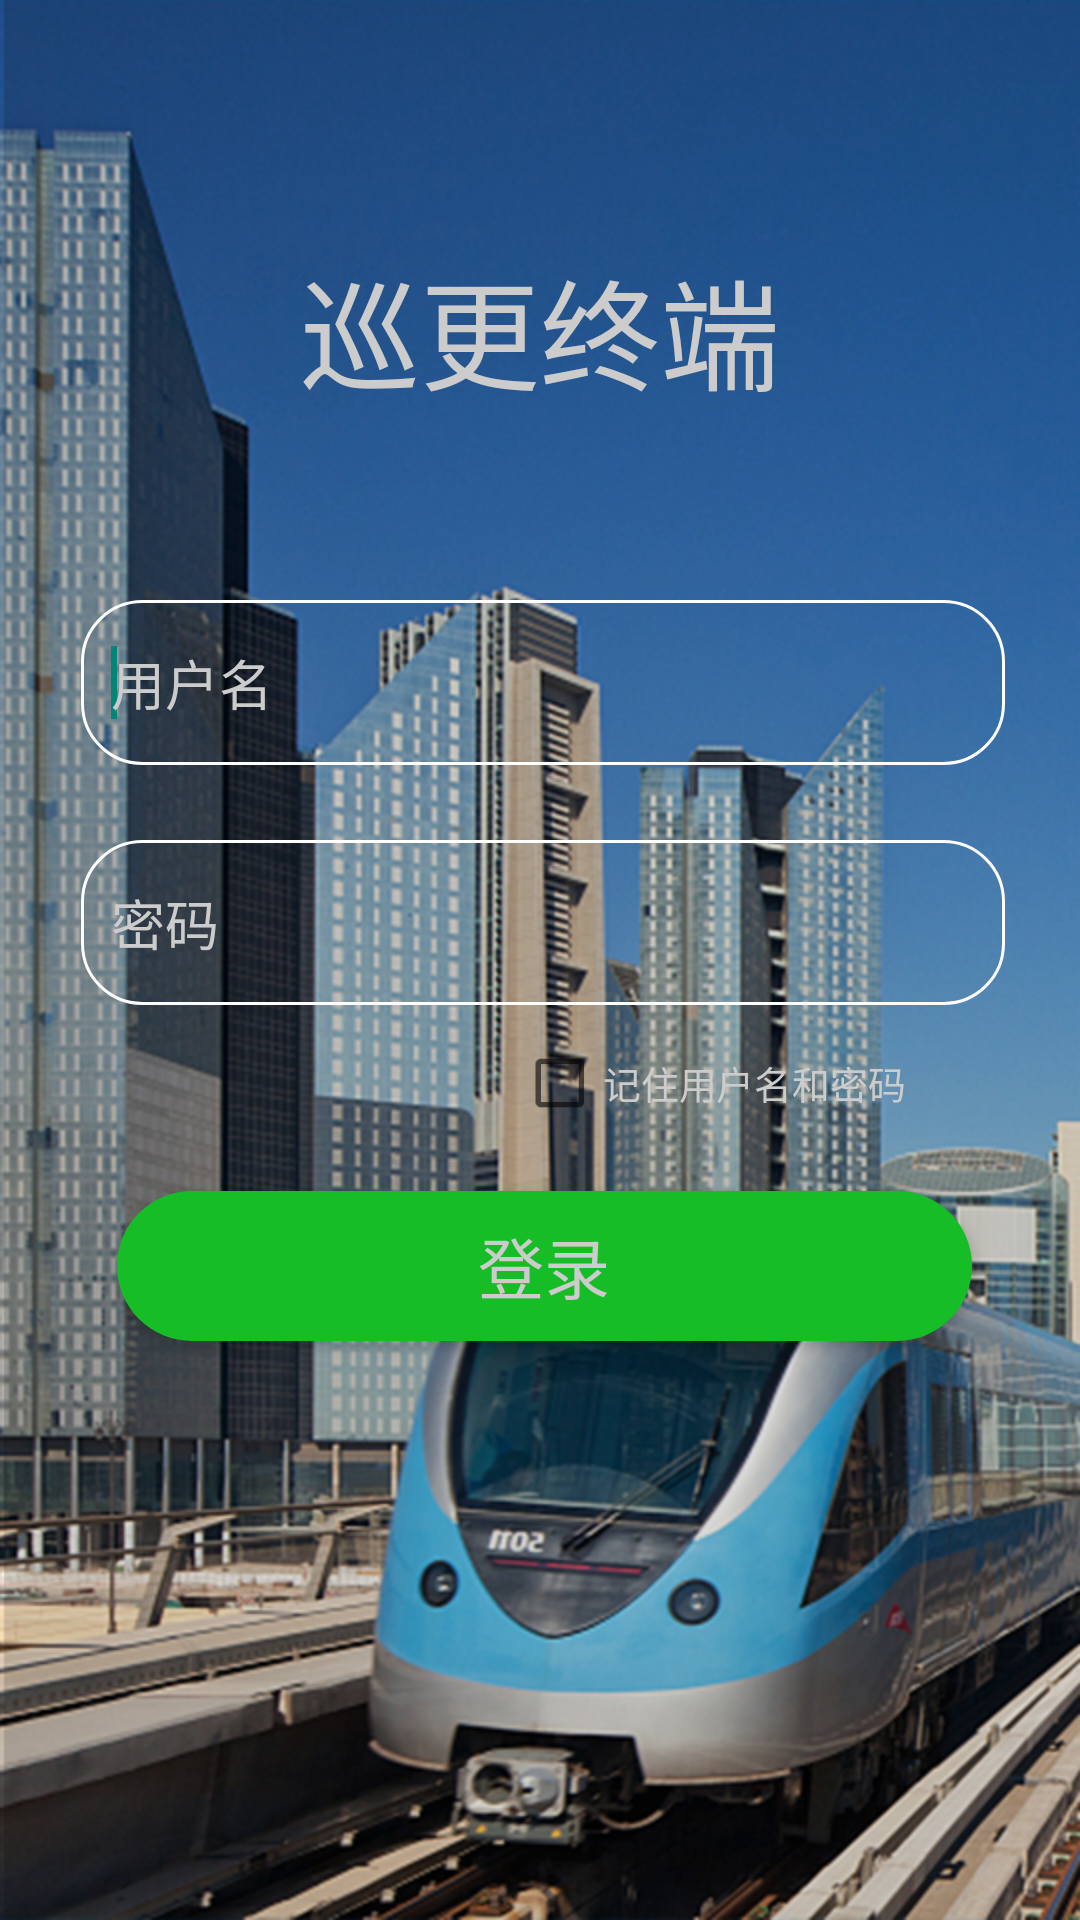

The Android layout XML behind this screen, and the referenced resources:
<!-- AndroidManifest.xml: activity theme AppNotitleTheme -->
<!-- res/layout/activity_login.xml -->
<?xml version="1.0" encoding="utf-8"?>
<LinearLayout xmlns:android="http://schemas.android.com/apk/res/android"
    android:layout_width="fill_parent"
    android:layout_height="fill_parent"
    android:background="@drawable/bg"
    android:orientation="vertical" >

    <RelativeLayout
        android:layout_width="match_parent"
        android:layout_height="400dp"
        android:layout_weight="0.09" >

        <TextView
            android:id="@+id/biaoti"
            android:layout_width="wrap_content"
            android:layout_height="60dip"
            android:layout_centerHorizontal="true"
            android:layout_marginTop="80dip"
            android:gravity="center"
            android:text="巡更终端"
            android:textColor="#CCC"
            android:textSize="40sp" />

        <EditText
            android:id="@+id/et_zh"
            android:layout_width="fill_parent"
            android:layout_height="55dip"
            android:layout_below="@id/biaoti"
            android:layout_marginLeft="27dip"
            android:layout_marginRight="25dip"
            android:layout_marginTop="60dip"
            android:background="@drawable/shape"
            android:hint="用户名"
            android:textColorHint="#cccccc"
            android:textSize="18sp"
            android:textColor="#cccccc" >
            <requestFocus />
        </EditText>

        <EditText
            android:id="@+id/et_mima"
            android:layout_width="fill_parent"
            android:layout_height="55dip"
            android:layout_below="@id/et_zh"
            android:layout_marginLeft="27dip"
            android:layout_marginRight="25dip"
            android:layout_marginTop="25dip"
            android:background="@drawable/shape"
            android:hint="密码"
            android:textColorHint="#cccccc"
            android:maxLines="200"
            android:password="true"
            android:scrollHorizontally="true"
            android:textColor="#cccccc" />

        <CheckBox
            android:id="@+id/cb_mima"
            android:layout_width="wrap_content"
            android:layout_height="wrap_content"
            android:layout_below="@id/et_mima"
            android:layout_marginLeft="165dip"
            android:layout_marginTop="10dip"
            android:text="记住用户名和密码"
            android:textColor="#cccccc"
            android:scaleX="0.9"
            android:scaleY="0.9"/>

        <Button
            android:id="@+id/btn_login"
            android:layout_width="285dip"
            android:layout_height="50dip"
            android:layout_below="@id/cb_mima"
            android:layout_marginLeft="39dip"
            android:layout_marginTop="20dip"
            android:background="@drawable/login_btn"
            android:gravity="center"
            android:text="登录"
            android:textColor="#cccccc"
            android:textSize="22sp" />
    </RelativeLayout>
</LinearLayout>
<!-- resources referenced by this layout -->
<resources>
  <!-- drawable bg: png bitmap (drawable-xhdpi, 728782 bytes) -->
  <!-- drawable login_btn (drawable) -->
  <?xml version="1.0" encoding="UTF-8"?>
  <shape xmlns:android="http://schemas.android.com/apk/res/android">
      
      <solid android:color="#16bd27" />
      
      
      <corners android:radius="25dp"/>
      
  </shape>
  <!-- drawable shape (drawable) -->
  <?xml version="1.0" encoding="UTF-8"?>
  <shape xmlns:android="http://schemas.android.com/apk/res/android">
     
     
      
      <stroke android:width="1dip" android:color="#fefefe" />
      
      <corners android:radius="20dp"/>
      <padding android:bottom="10dp"
               android:left="10dp"
               android:right="10dp"
               android:top="10dp"/>
  </shape>
  <style name="AppNotitleTheme" parent="Theme.AppCompat.Light.NoActionBar">
          
          
          
          
      </style>
</resources>
